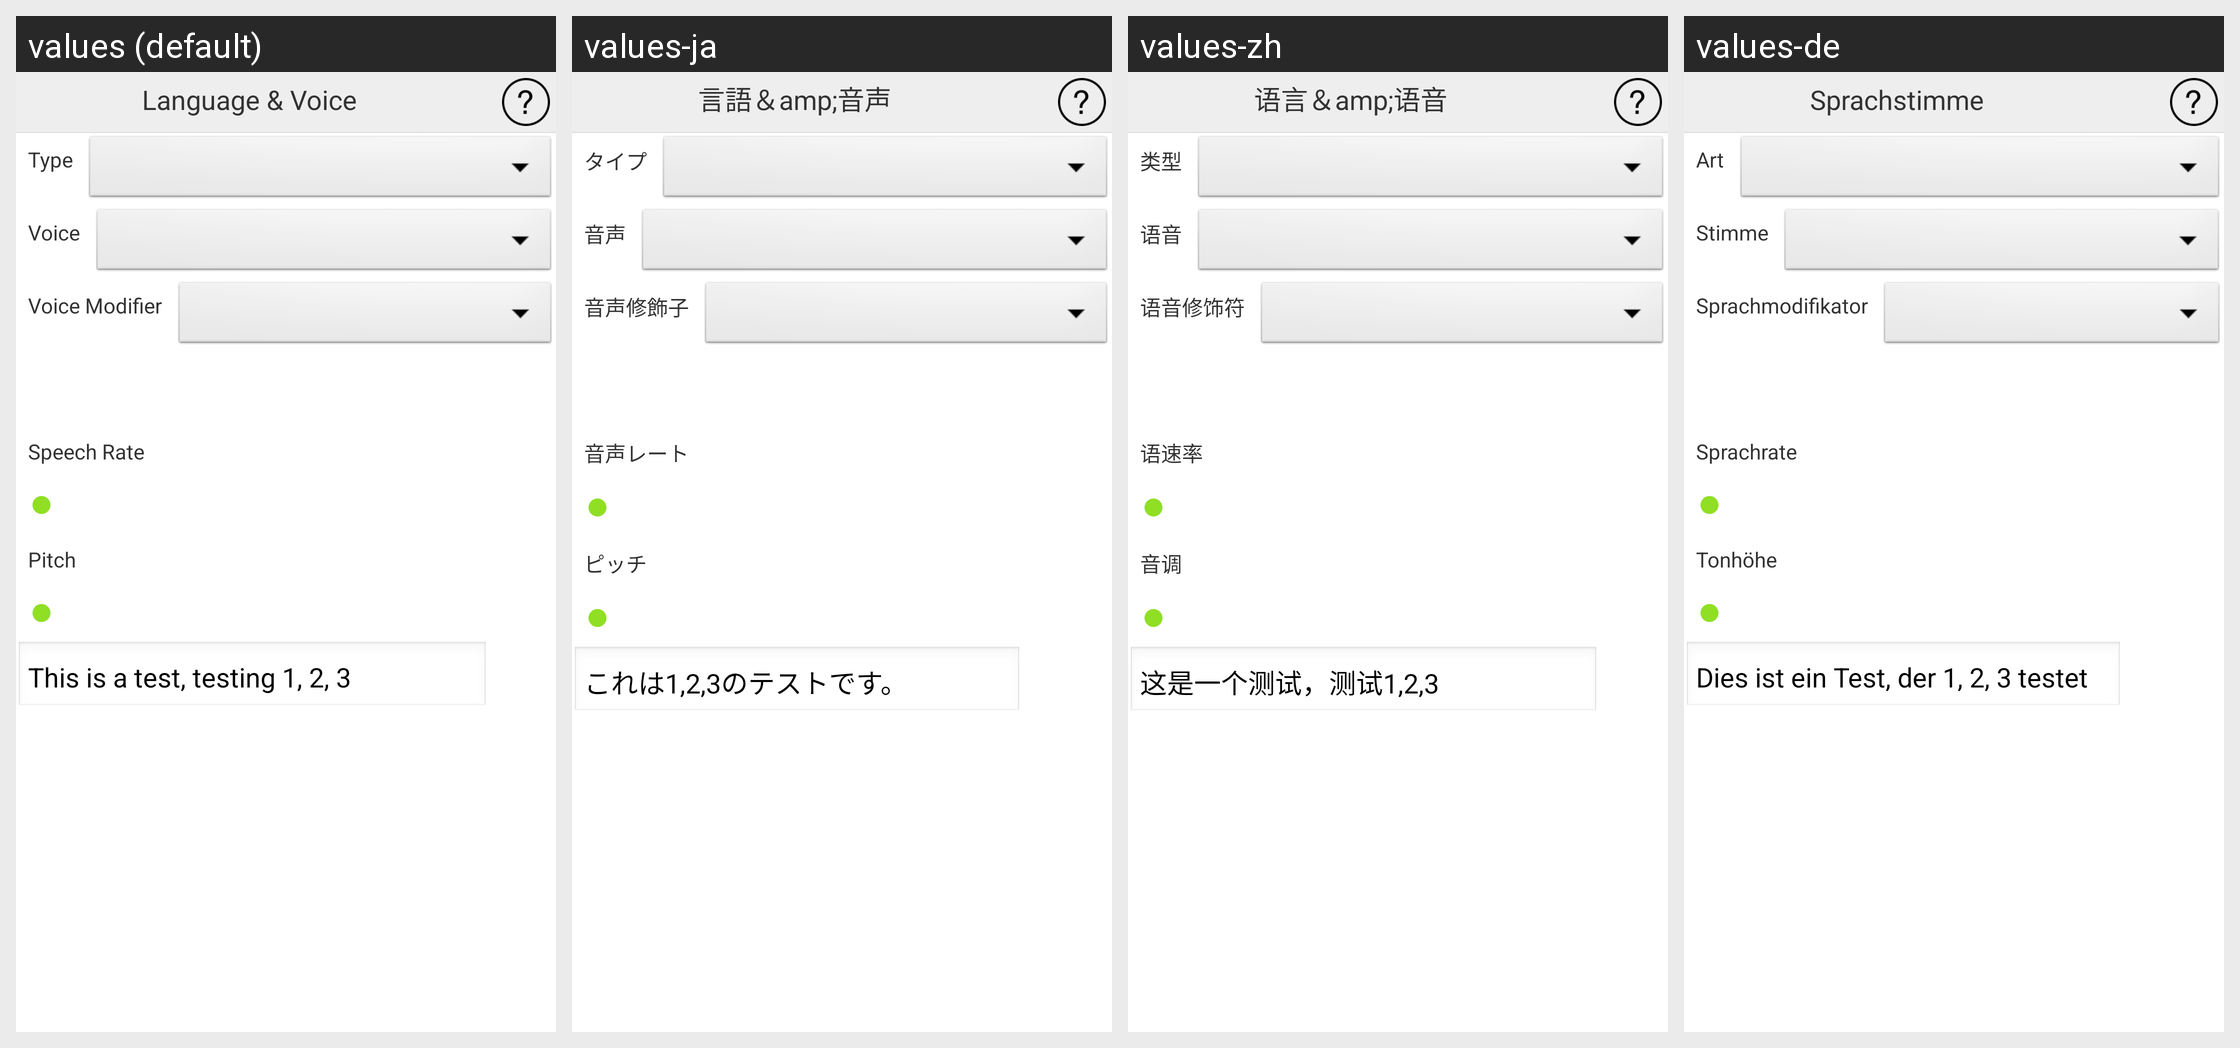

Strings drawn on this Android screen and how each of the app's shown locales translates them:
Android screen res/layout/activity_user_voice.xml rendered under 4 locales, left to right: values (default), values-ja, values-zh, values-de. Device: Nexus 5 (rendered at 1080×1920; each locale shown at half size, 540×960, under a caption strip naming it); theme AppTheme.
Other locales in the repository, not shown: values-es, values-fr, values-pt, values-ru.
Strings drawn on this screen, with the default value and each locale's value (text and hints the layout hard-codes, and strings that could not be matched under every locale, appear in the picture but are not listed):

languageAndVoice
  values: Language & Voice
  values-ja: 言語＆amp;音声
  values-zh: 语言＆amp;语音
  values-de: Sprachstimme

voiceType
  values: Type
  values-ja: タイプ
  values-zh: 类型
  values-de: Art

voice
  values: Voice
  values-ja: 音声
  values-zh: 语音
  values-de: Stimme

voiceMod
  values: Voice Modifier
  values-ja: 音声修飾子
  values-zh: 语音修饰符
  values-de: Sprachmodifikator

speechRate
  values: Speech Rate
  values-ja: 音声レート
  values-zh: 语速率
  values-de: Sprachrate

pitch
  values: Pitch
  values-ja: ピッチ
  values-zh: 音调
  values-de: Tonhöhe

thisIsATest
  values: This is a test, testing 1, 2, 3
  values-ja: これは1,2,3のテストです。
  values-zh: 这是一个测试，测试1,2,3
  values-de: Dies ist ein Test, der 1, 2, 3 testet
